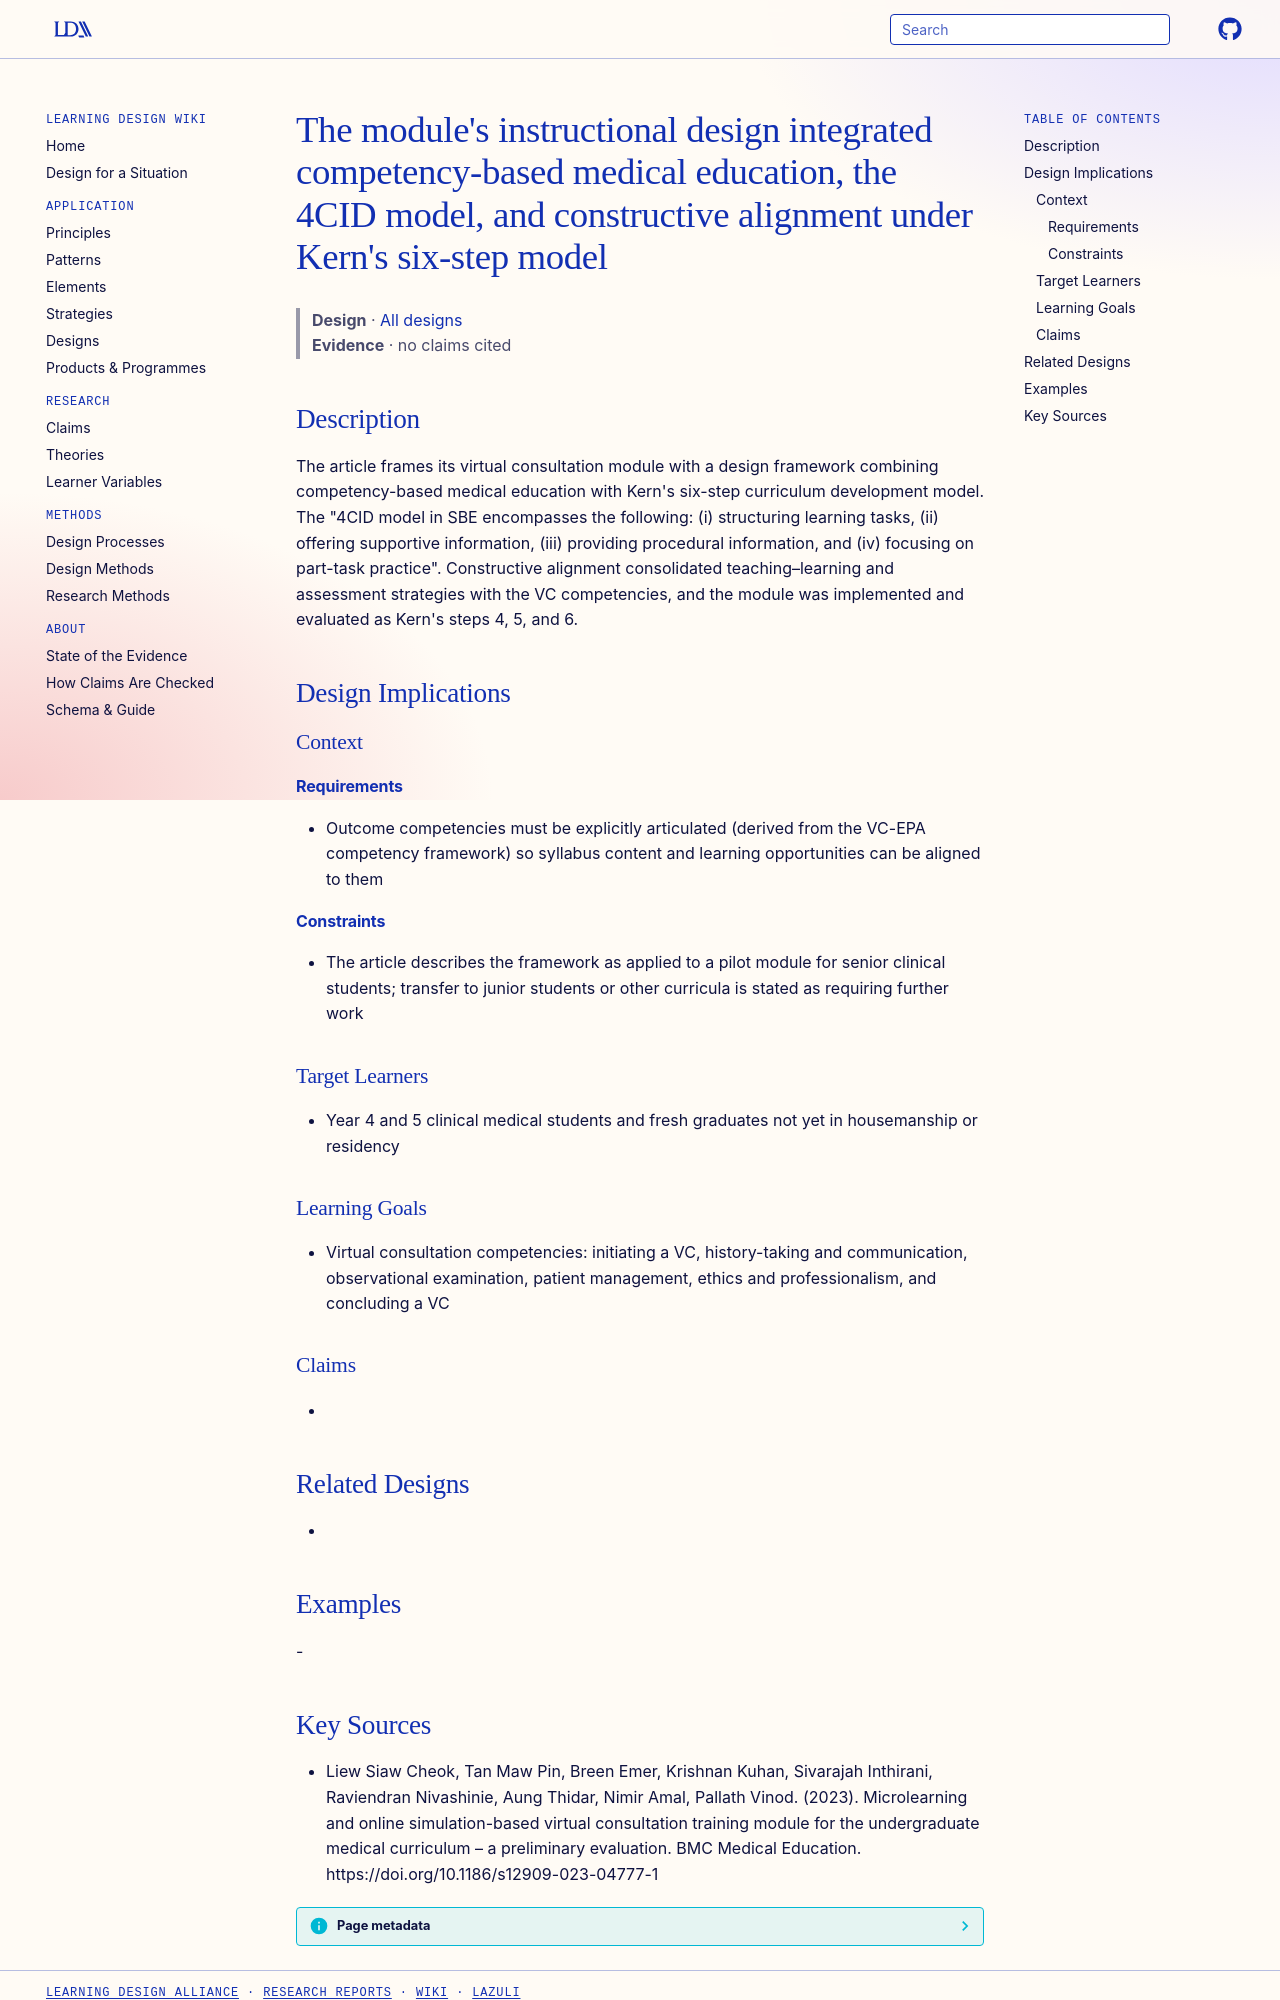

repository: Learning-Design-Alliance/learning-wiki · page: designs/vc-module-cbme-4cid-constructive-alignment-design/index.html · generator: mkdocs

---
type: design
id: vc-module-cbme-4cid-constructive-alignment-design
title: "The module's instructional design integrated competency-based medical education, the 4CID model, and constructive alignment under Kern's six-step model"
description: "The article frames its virtual consultation module with a design framework combining competency-based medical education with Kern's six-step curriculum development model."
status: review
generated:
  by: "process:settle-candidates"
  at: 2026-11-07
sources:
  - id: liew-siaw-cheok-2023
    resource: "https://doi.org/10.1186/s12909-023-04777-1"
    title: "Liew Siaw Cheok, Tan Maw Pin, Breen Emer, Krishnan Kuhan, Sivarajah Inthirani, Raviendran Nivashinie, Aung Thidar, Nimir Amal, Pallath Vinod. (2023). Microlearning and online simulation-based virtual consultation training module for the undergraduate medical curriculum – a preliminary evaluation. BMC Medical Education. https://doi.org/10.1186/s12909-023-04777-1"
    author: Liew Siaw Cheok, Tan Maw Pin, Breen Emer, Krishnan Kuhan, Sivarajah Inthirani, Raviendran Nivashinie, Aung Thidar, Nimir Amal, Pallath Vinod
---

# The module's instructional design integrated competency-based medical education, the 4CID model, and constructive alignment under Kern's six-step model

> **Design** · [All designs](index.md)
> **Evidence** · no claims cited

## Description
The article frames its virtual consultation module with a design framework combining competency-based medical education with Kern's six-step curriculum development model. The "4CID model in SBE encompasses the following: (i) structuring learning tasks, (ii) offering supportive information, (iii) providing procedural information, and (iv) focusing on part-task practice". Constructive alignment consolidated teaching–learning and assessment strategies with the VC competencies, and the module was implemented and evaluated as Kern's steps 4, 5, and 6.

## Design Implications

### Context
#### Requirements
- Outcome competencies must be explicitly articulated (derived from the VC-EPA competency framework) so syllabus content and learning opportunities can be aligned to them
#### Constraints
- The article describes the framework as applied to a pilot module for senior clinical students; transfer to junior students or other curricula is stated as requiring further work

### Target Learners
- Year 4 and 5 clinical medical students and fresh graduates not yet in housemanship or residency

### Learning Goals
- Virtual consultation competencies: initiating a VC, history-taking and communication, observational examination, patient management, ethics and professionalism, and concluding a VC

### Claims
- 

## Related Designs
- 

## Examples
-
